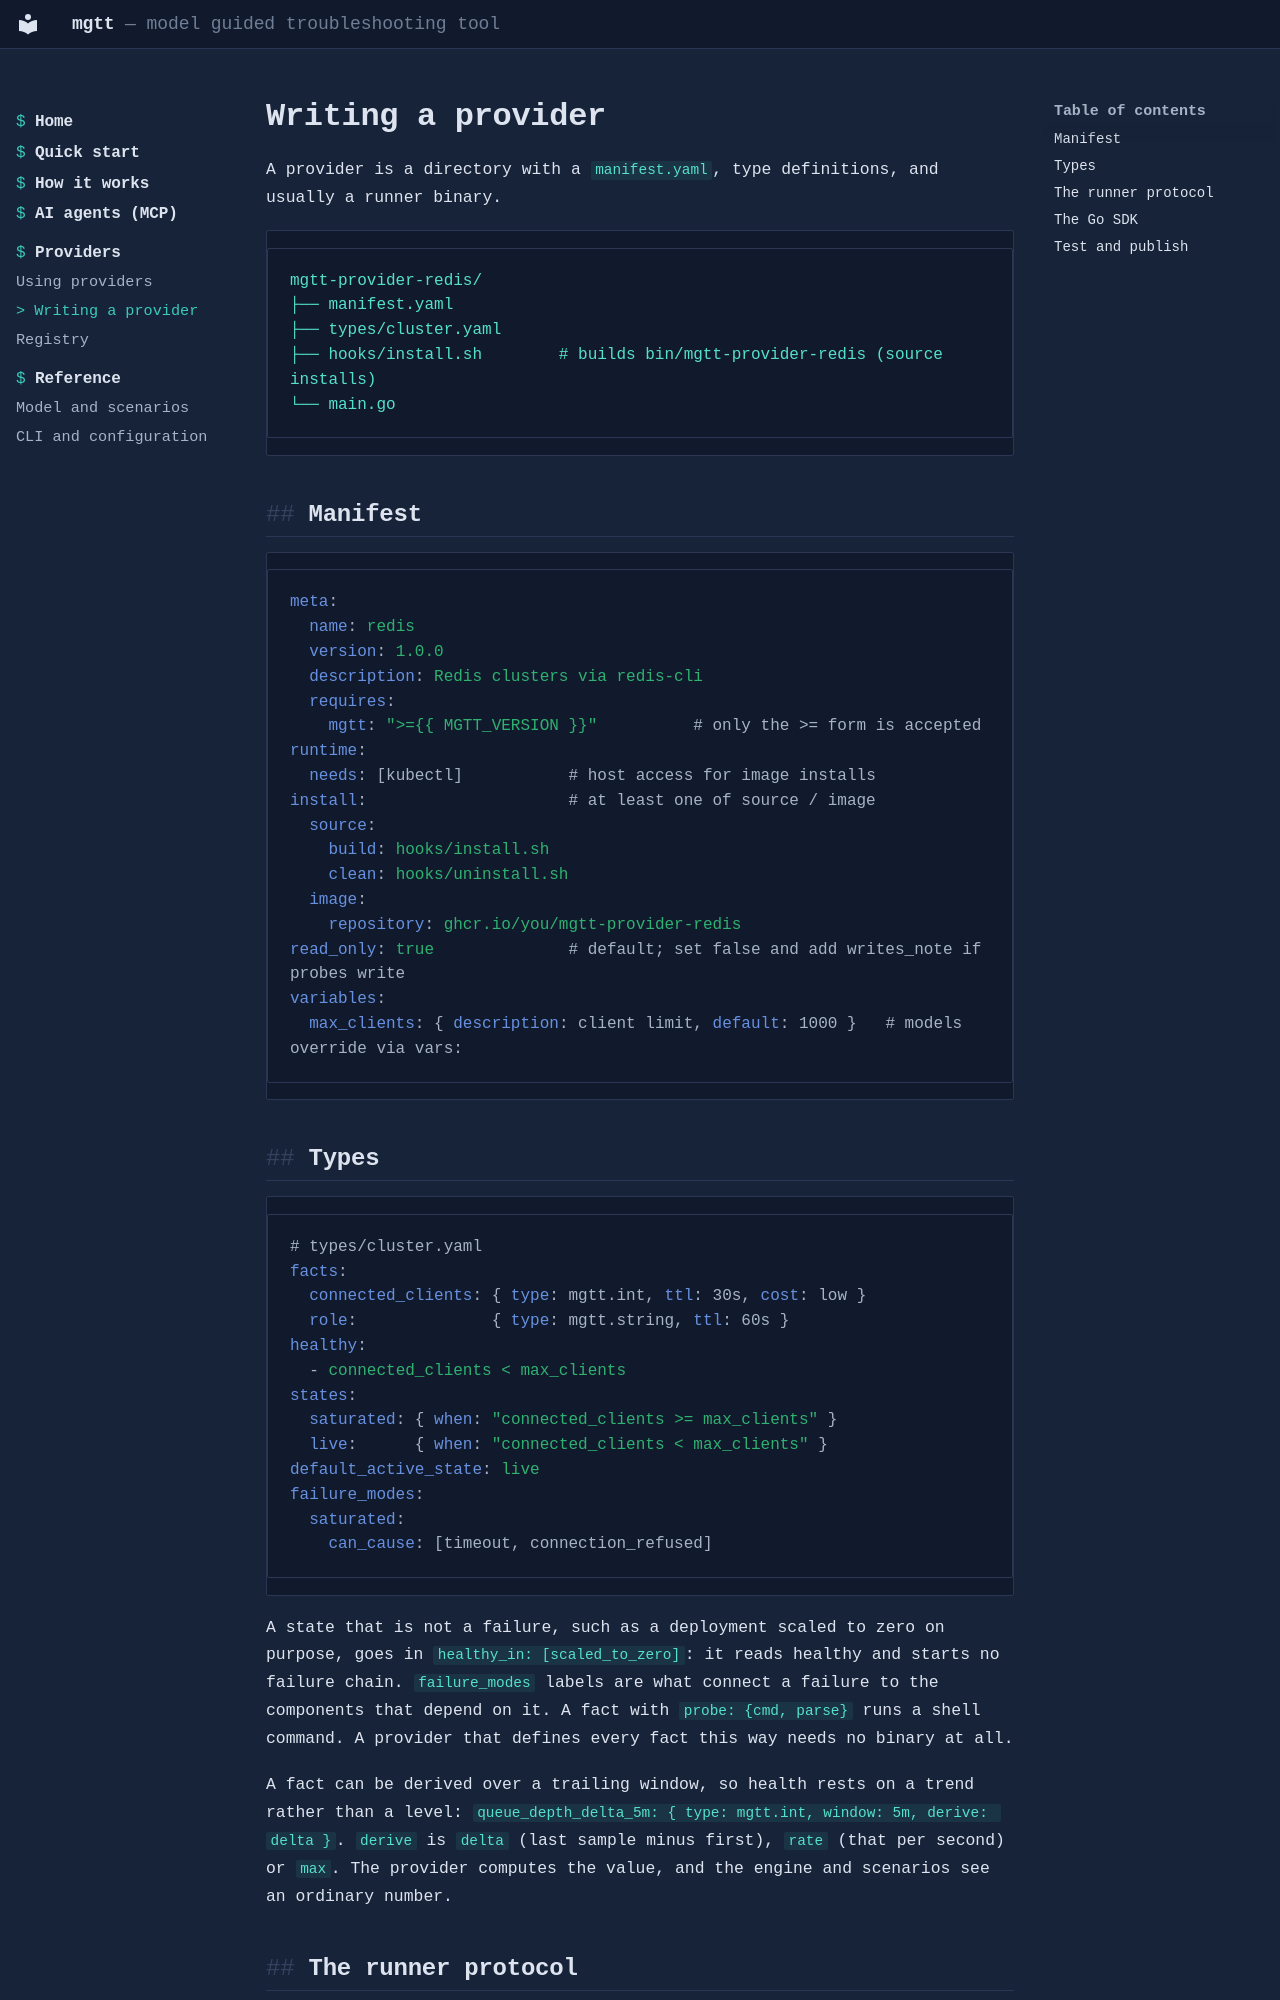

repository: mgt-tool/mgtt · page: providers/writing/index.html · generator: mkdocs

# Writing a provider

A provider is a directory with a `manifest.yaml`, type definitions, and usually a runner binary.

```
mgtt-provider-redis/
├── manifest.yaml
├── types/cluster.yaml
├── hooks/install.sh        # builds bin/mgtt-provider-redis (source installs)
└── main.go
```

## Manifest

```yaml
meta:
  name: redis
  version: 1.0.0
  description: Redis clusters via redis-cli
  requires:
    mgtt: ">={{ MGTT_VERSION }}"          # only the >= form is accepted
runtime:
  needs: [kubectl]           # host access for image installs
install:                     # at least one of source / image
  source:
    build: hooks/install.sh
    clean: hooks/uninstall.sh
  image:
    repository: ghcr.io/you/mgtt-provider-redis
read_only: true              # default; set false and add writes_note if probes write
variables:
  max_clients: { description: client limit, default: 1000 }   # models override via vars:
```

## Types

```yaml
# types/cluster.yaml
facts:
  connected_clients: { type: mgtt.int, ttl: 30s, cost: low }
  role:              { type: mgtt.string, ttl: 60s }
healthy:
  - connected_clients < max_clients
states:
  saturated: { when: "connected_clients >= max_clients" }
  live:      { when: "connected_clients < max_clients" }
default_active_state: live
failure_modes:
  saturated:
    can_cause: [timeout, connection_refused]
```

A state that is not a failure, such as a deployment scaled to zero on purpose, goes in `healthy_in: [scaled_to_zero]`: it reads healthy and starts no failure chain. `failure_modes` labels are what connect a failure to the components that depend on it. A fact with `probe: {cmd, parse}` runs a shell command. A provider that defines every fact this way needs no binary at all.

A fact can be derived over a trailing window, so health rests on a trend rather than a level: `queue_depth_delta_5m: { type: mgtt.int, window: 5m, derive: delta }`. `derive` is `delta` (last sample minus first), `rate` (that per second) or `max`. The provider computes the value, and the engine and scenarios see an ordinary number.
